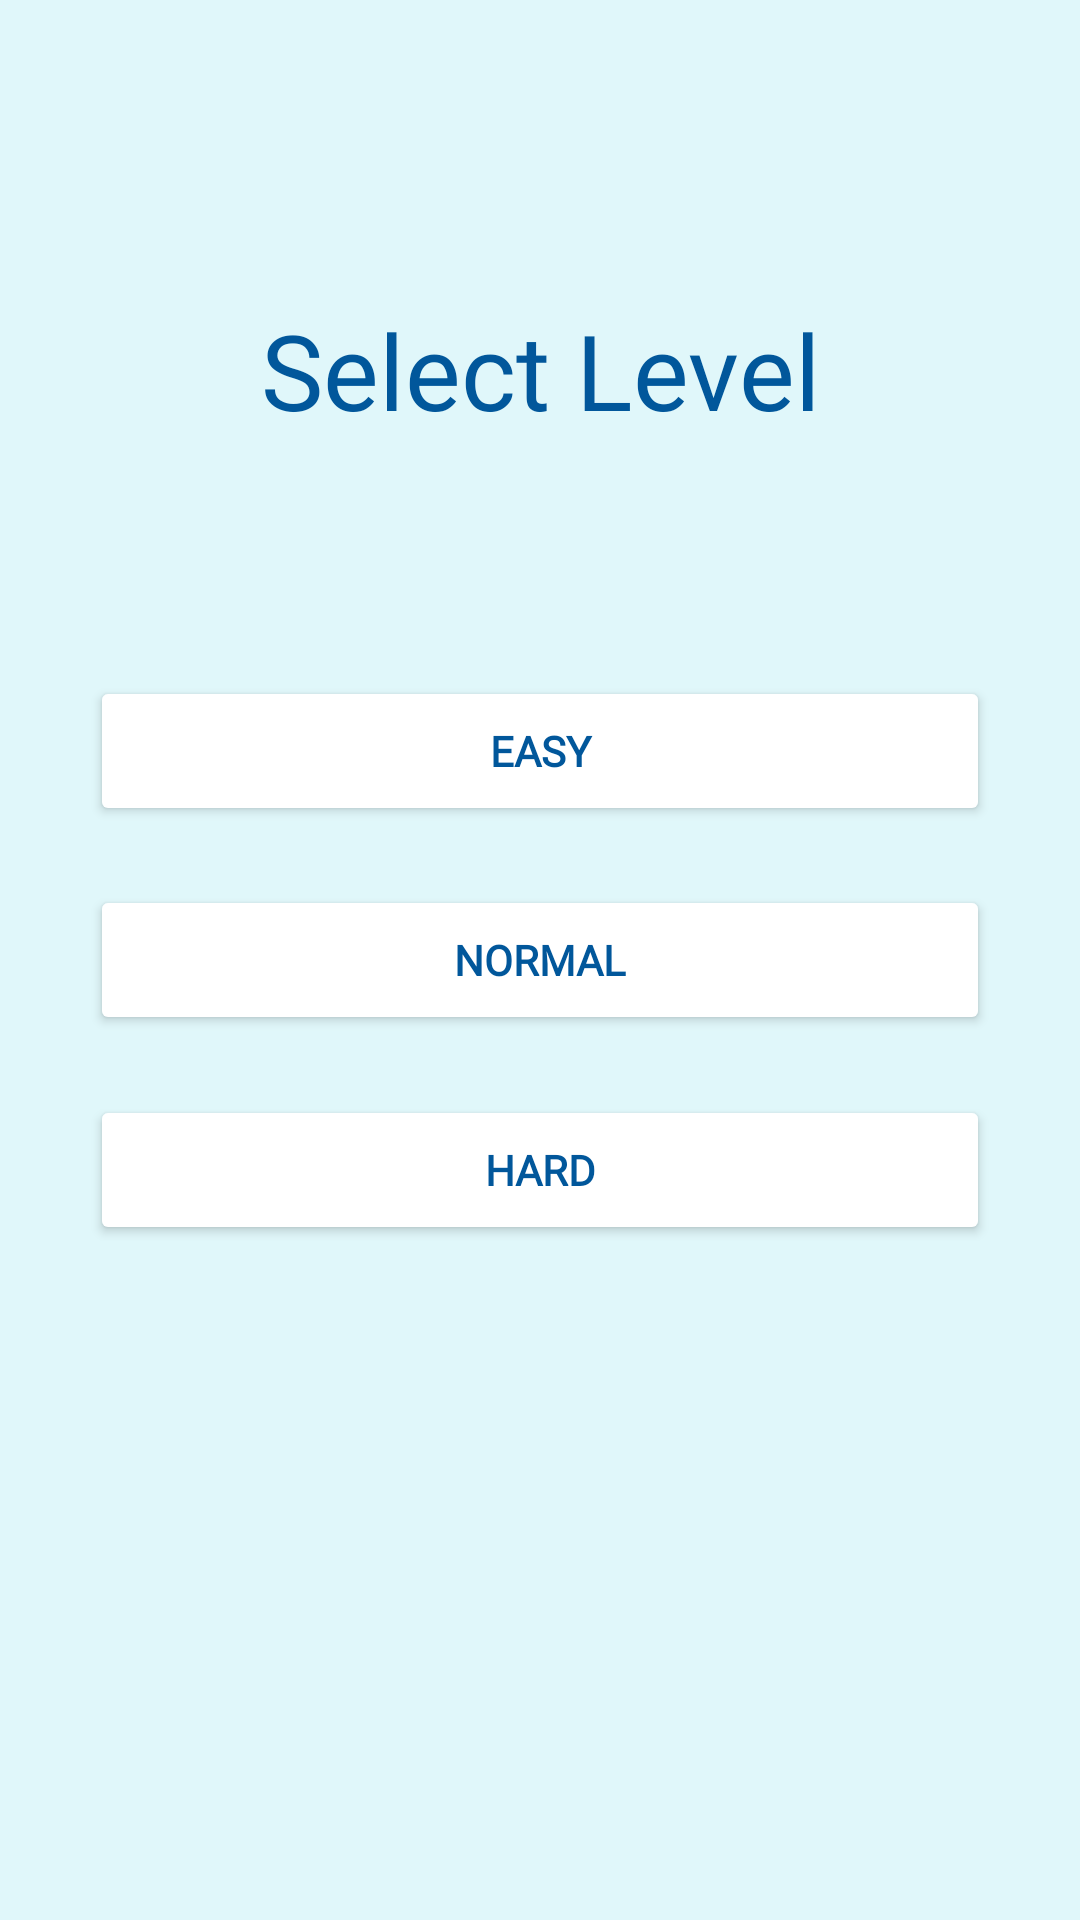

Reconstruct the res/layout file that produces this screen, plus the resources it refers to.
<!-- AndroidManifest.xml: application theme AppTheme -->
<!-- res/layout/fragment_home.xml -->
<?xml version="1.0" encoding="utf-8"?>
<FrameLayout xmlns:android="http://schemas.android.com/apk/res/android"
    xmlns:tools="http://schemas.android.com/tools"
    android:layout_width="match_parent"
    android:layout_height="match_parent"
    android:background="#E0F7FA"
    tools:context=".HomeFragment">

    
    <TextView
        android:layout_width="match_parent"
        android:layout_height="match_parent"
        android:layout_marginTop="100dp"
        android:fontFamily="@font/arvo"
        android:gravity="center_horizontal"
        android:text="@string/home_level"
        android:textColor="#01579B"
        android:textSize="35dp" />

    <Button
        android:id="@+id/homeEasy"
        android:layout_width="300dp"
        android:layout_height="50dp"
        android:layout_gravity="center"
        android:layout_marginTop="-70dp"
        android:backgroundTint="#FFFFFF"
        android:fontFamily="@font/arvo"
        android:text="@string/home_easy"
        android:textColor="#01579B"
        android:textStyle="bold" />

    <Button
        android:id="@+id/homeNormal"
        android:layout_width="300dp"
        android:layout_height="50dp"
        android:layout_gravity="center"
        android:backgroundTint="#FFFFFF"
        android:fontFamily="@font/arvo"
        android:text="@string/home_normal"
        android:textColor="#01579B"
        android:textStyle="bold" />

    <Button
        android:id="@+id/homeHard"
        android:layout_width="300dp"
        android:layout_height="50dp"
        android:layout_gravity="center"
        android:layout_marginTop="70dp"
        android:backgroundTint="#FFFFFF"
        android:fontFamily="@font/arvo"
        android:text="@string/home_hard"
        android:textColor="#01579B"
        android:textStyle="bold" />

</FrameLayout>
<!-- resources referenced by this layout -->
<resources>
  <string name="home_easy">Easy</string>
  <string name="home_hard">Hard</string>
  <string name="home_level">Select Level</string>
  <string name="home_normal">Normal</string>
  <style name="AppTheme" parent="Theme.AppCompat.Light.DarkActionBar">
          
          <item name="colorPrimary">@color/colorPrimary</item>
          <item name="colorPrimaryDark">@color/colorPrimaryDark</item>
          <item name="colorAccent">@color/colorAccent</item>
      </style>
  <color name="colorPrimary">#03A9F4</color>
  <color name="colorPrimaryDark">#0288D1</color>
  <color name="colorAccent">#1976D2</color>
</resources>
